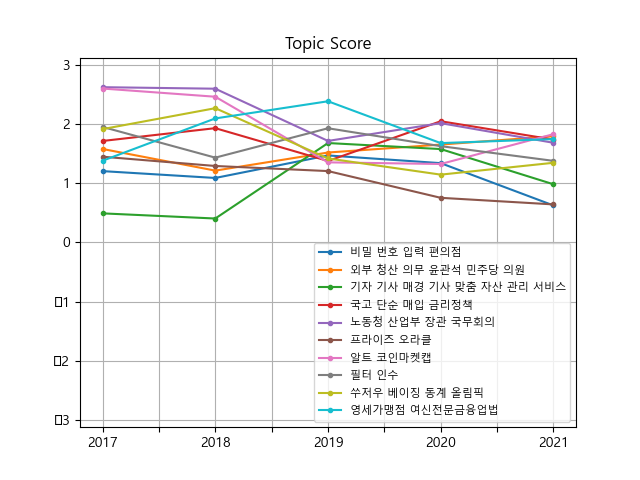

The file beside this chart, header and first rows:
, 2017, 2018, 2019, 2020, 2021
비밀 번호 입력 편의점, 1.205, 1.089, 1.47, 1.34, 0.6246
외부 청산 의무 윤관석 민주당 의원, 1.579, 1.213, 1.519, 1.654, 1.795
기자 기사 매경 기사 맞춤 자산 관리 서비스, 0.4908, 0.4037, 1.68, 1.578, 0.9826
국고 단순 매입 금리정책, 1.714, 1.931, 1.376, 2.048, 1.738
노동청 산업부 장관 국무회의, 2.624, 2.598, 1.715, 2.016, 1.684
프라이즈 오라클, 1.449, 1.292, 1.206, 0.7537, 0.6422
알트 코인마켓캡, 2.601, 2.462, 1.353, 1.325, 1.83
필터 인수, 1.952, 1.433, 1.929, 1.627, 1.378
쑤저우 베이징 동계 올림픽, 1.915, 2.269, 1.419, 1.145, 1.346
영세가맹점 여신전문금융업법, 1.38, 2.095, 2.386, 1.678, 1.747
